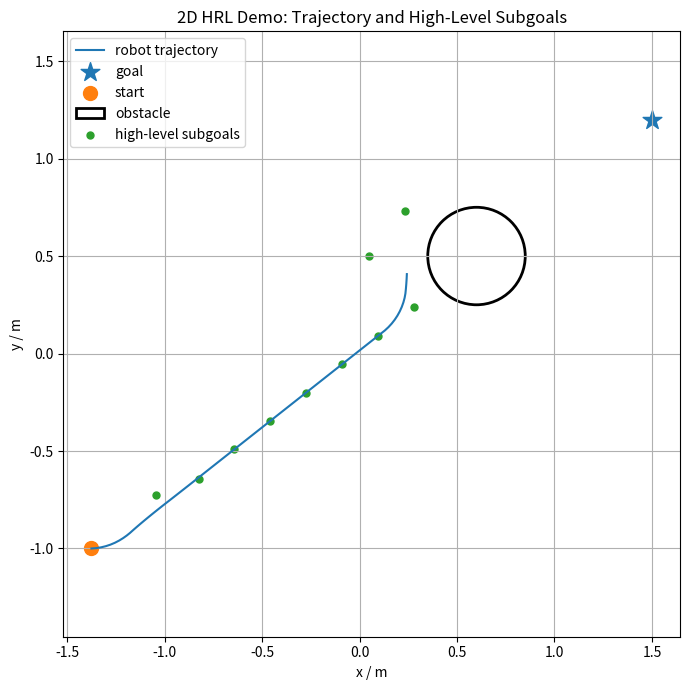
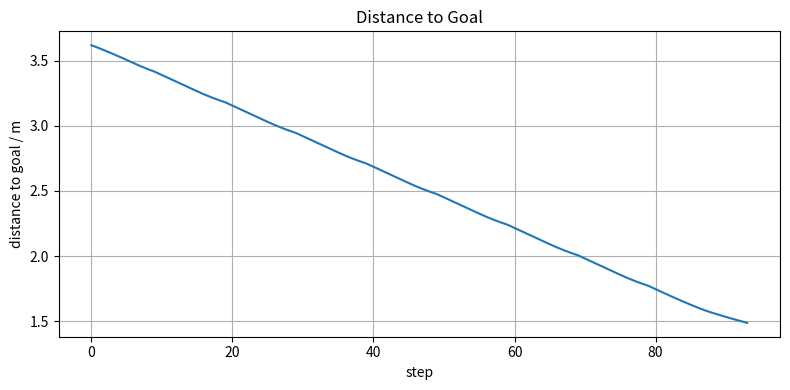
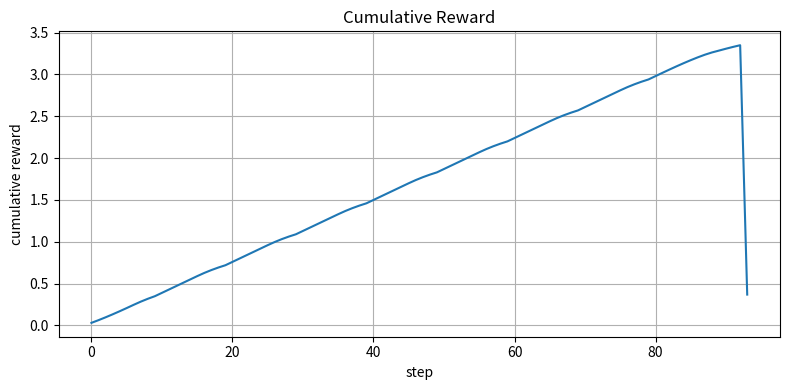

The matplotlib source for these figures, in order:
#!/usr/bin/env python3
# -*- coding: utf-8 -*-

import math
import numpy as np
import matplotlib.pyplot as plt


def clamp(x, low, high):
    return max(low, min(high, x))


def angle_wrap(a):
    while a > math.pi:
        a -= 2.0 * math.pi
    while a < -math.pi:
        a += 2.0 * math.pi
    return a


class Simple2DEnv:
    def __init__(self):
        self.dt = 0.1
        self.max_v = 0.25
        self.max_w = 0.8

        self.world_size = 4.0

        self.goal = np.array([1.5, 1.2])
        self.obstacle = np.array([0.6, 0.5])
        self.obstacle_radius = 0.25

        self.robot = np.zeros(3)  # x, y, yaw
        self.reset()

    def reset(self):
        self.robot = np.array([-1.4, -1.0, 0.0], dtype=np.float32)
        return self.get_state()

    def get_state(self):
        x, y, yaw = self.robot

        dx = self.goal[0] - x
        dy = self.goal[1] - y

        dist_goal = math.sqrt(dx * dx + dy * dy)
        angle_goal = angle_wrap(math.atan2(dy, dx) - yaw)

        ox = self.obstacle[0] - x
        oy = self.obstacle[1] - y
        dist_obs = math.sqrt(ox * ox + oy * oy) - self.obstacle_radius
        angle_obs = angle_wrap(math.atan2(oy, ox) - yaw)

        return np.array([
            dx,
            dy,
            dist_goal,
            angle_goal,
            dist_obs,
            angle_obs,
        ], dtype=np.float32)

    def step_low_level(self, subgoal):
        """
        低层控制器：让机器人朝高层给的局部子目标移动。
        subgoal 是世界坐标系下的二维点 [gx, gy]
        """
        x, y, yaw = self.robot

        gx, gy = subgoal
        dx = gx - x
        dy = gy - y

        target_angle = math.atan2(dy, dx)
        angle_err = angle_wrap(target_angle - yaw)
        dist = math.sqrt(dx * dx + dy * dy)

        v = clamp(0.8 * dist, -self.max_v, self.max_v)
        w = clamp(2.0 * angle_err, -self.max_w, self.max_w)

        # 简单差速运动学
        x = x + v * math.cos(yaw) * self.dt
        y = y + v * math.sin(yaw) * self.dt
        yaw = angle_wrap(yaw + w * self.dt)

        self.robot = np.array([x, y, yaw], dtype=np.float32)

        return self.get_state()

    def check_collision(self):
        x, y, _ = self.robot
        d = np.linalg.norm(np.array([x, y]) - self.obstacle)
        return d < self.obstacle_radius + 0.12

    def check_success(self):
        x, y, _ = self.robot
        d = np.linalg.norm(np.array([x, y]) - self.goal)
        return d < 0.12


class FakeHighLevelPolicy:
    def __init__(self):
        self.max_subgoal_step = 0.45

    def predict(self, robot_xy, goal_xy, obstacle_xy, obstacle_radius):
        """
        假高层：不是神经网络，只是规则。
        作用是验证：
        高层输出局部子目标 → 低层执行 → 目标距离减小
        """
        robot_xy = np.array(robot_xy)
        goal_xy = np.array(goal_xy)
        obstacle_xy = np.array(obstacle_xy)

        direction = goal_xy - robot_xy
        dist = np.linalg.norm(direction)

        if dist < 1e-6:
            return goal_xy

        direction = direction / dist

        # 默认朝目标前进一小步
        subgoal = robot_xy + direction * min(self.max_subgoal_step, dist)

        # 如果直线方向上靠近障碍，则绕一下
        to_obs = obstacle_xy - robot_xy
        obs_dist = np.linalg.norm(to_obs)

        if obs_dist < 0.8:
            to_obs_unit = to_obs / max(obs_dist, 1e-6)

            # 如果目标方向和障碍方向夹角很小，说明障碍挡路
            dot = np.dot(direction, to_obs_unit)

            if dot > 0.65:
                # 绕障：取垂直方向
                perp = np.array([-to_obs_unit[1], to_obs_unit[0]])
                subgoal = robot_xy + 0.35 * perp + 0.20 * direction

        return subgoal


def run_demo():
    env = Simple2DEnv()
    high_policy = FakeHighLevelPolicy()

    high_period = 10
    max_steps = 400

    state = env.reset()
    current_subgoal = np.array([env.robot[0], env.robot[1]])

    traj = []
    subgoals = []
    rewards = []
    distances = []
    collisions = []

    prev_dist = np.linalg.norm(env.robot[:2] - env.goal)

    total_reward = 0.0

    for step in range(max_steps):
        robot_xy = env.robot[:2]

        # 高层每隔 high_period 步输出一次子目标
        if step % high_period == 0:
            current_subgoal = high_policy.predict(
                robot_xy=robot_xy,
                goal_xy=env.goal,
                obstacle_xy=env.obstacle,
                obstacle_radius=env.obstacle_radius
            )

        state = env.step_low_level(current_subgoal)

        now_dist = np.linalg.norm(env.robot[:2] - env.goal)
        collision = env.check_collision()
        success = env.check_success()

        # 高层奖励形式：距离缩短 + 成功奖励 - 碰撞惩罚 - 时间惩罚
        reward = 2.0 * (prev_dist - now_dist) - 0.01

        if collision:
            reward -= 3.0

        if success:
            reward += 10.0

        total_reward += reward

        traj.append(env.robot.copy())
        subgoals.append(current_subgoal.copy())
        rewards.append(total_reward)
        distances.append(now_dist)
        collisions.append(collision)

        prev_dist = now_dist

        if success:
            print("Success at step:", step)
            break

        if collision:
            print("Collision at step:", step)
            break

    traj = np.array(traj)
    subgoals = np.array(subgoals)

    print("Total reward:", total_reward)
    print("Final distance:", distances[-1])

    plot_results(env, traj, subgoals, rewards, distances, collisions)


def plot_results(env, traj, subgoals, rewards, distances, collisions):
    # 图 1：轨迹图
    plt.figure(figsize=(7, 7))

    plt.plot(traj[:, 0], traj[:, 1], label="robot trajectory")
    plt.scatter(env.goal[0], env.goal[1], marker="*", s=200, label="goal")
    plt.scatter(traj[0, 0], traj[0, 1], marker="o", s=100, label="start")

    # 障碍物
    circle = plt.Circle(
        env.obstacle,
        env.obstacle_radius,
        fill=False,
        linewidth=2,
        label="obstacle"
    )
    plt.gca().add_patch(circle)

    # 子目标点，隔一段画一个
    if len(subgoals) > 0:
        idx = np.arange(0, len(subgoals), 10)
        plt.scatter(subgoals[idx, 0], subgoals[idx, 1], s=25, label="high-level subgoals")

    plt.axis("equal")
    plt.grid(True)
    plt.xlabel("x / m")
    plt.ylabel("y / m")
    plt.title("2D HRL Demo: Trajectory and High-Level Subgoals")
    plt.legend()
    plt.tight_layout()
    plt.savefig("simple_2d_hrl_trajectory.png", dpi=200)

    # 图 2：距离变化
    plt.figure(figsize=(8, 4))
    plt.plot(distances)
    plt.grid(True)
    plt.xlabel("step")
    plt.ylabel("distance to goal / m")
    plt.title("Distance to Goal")
    plt.tight_layout()
    plt.savefig("simple_2d_hrl_distance.png", dpi=200)

    # 图 3：累计奖励
    plt.figure(figsize=(8, 4))
    plt.plot(rewards)
    plt.grid(True)
    plt.xlabel("step")
    plt.ylabel("cumulative reward")
    plt.title("Cumulative Reward")
    plt.tight_layout()
    plt.savefig("simple_2d_hrl_reward.png", dpi=200)

    print("Saved figures:")
    print("  simple_2d_hrl_trajectory.png")
    print("  simple_2d_hrl_distance.png")
    print("  simple_2d_hrl_reward.png")

    plt.show()


if __name__ == "__main__":
    run_demo()
